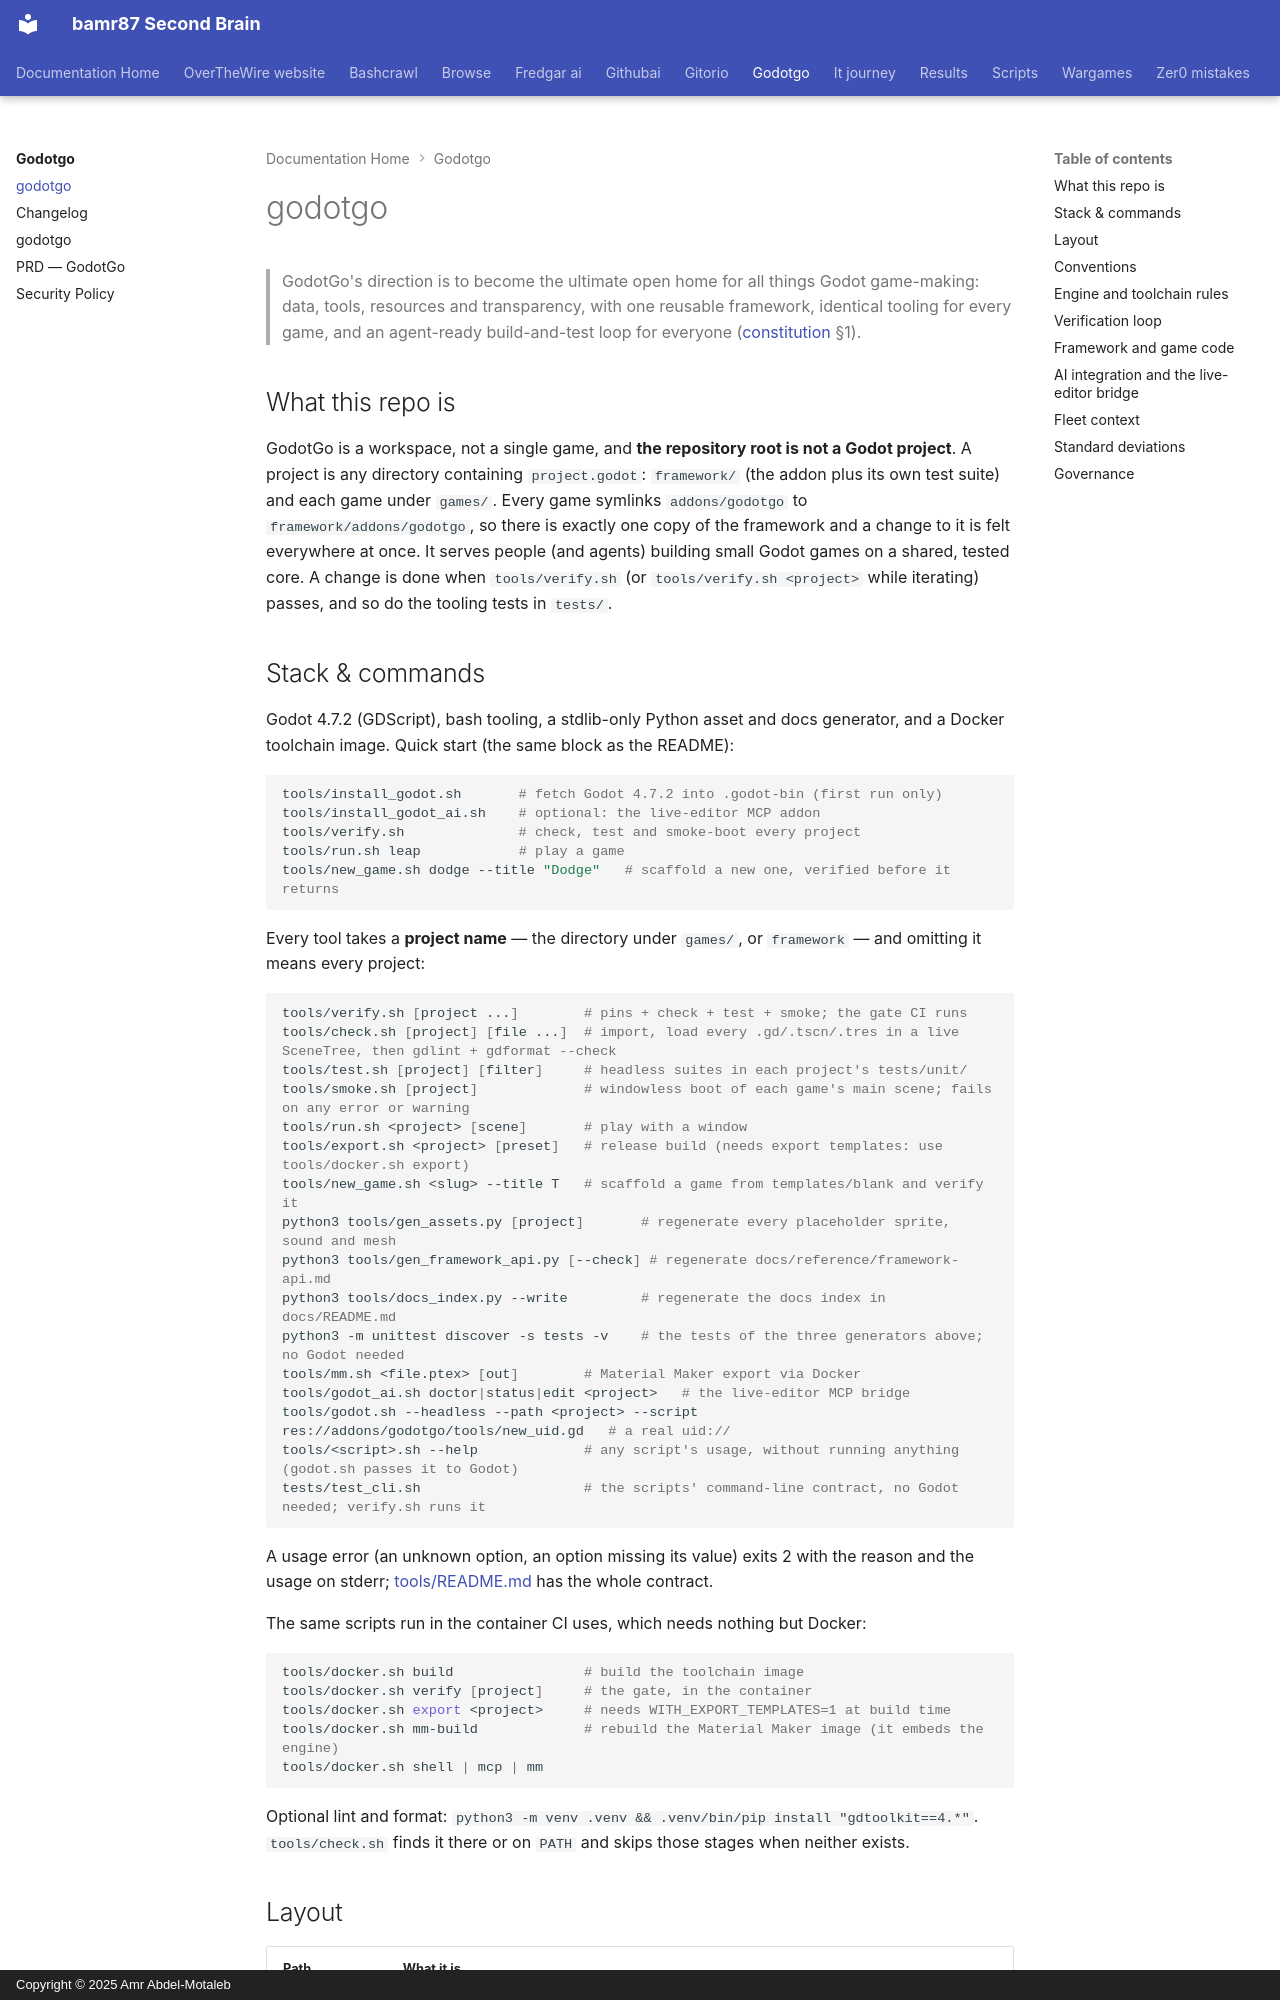

repository: bamr87/README · page: godotgo/AGENTS/index.html · generator: mkdocs · copyright: Copyright © 2025 Amr Abdel-Motaleb

---
source_file: AGENTS.md
source_repo: bamr87/godotgo
source_url: https://github.com/bamr87/godotgo/blob/main/AGENTS.md
title: godotgo
---
# godotgo

> GodotGo's direction is to become the ultimate open home for all things Godot game-making: data, tools, resources and transparency, with one reusable framework, identical tooling for every game, and an agent-ready build-and-test loop for everyone ([constitution](docs/constitution.md) §1).

## What this repo is

GodotGo is a workspace, not a single game, and **the repository root is not a Godot project**. A project is any directory containing `project.godot`: `framework/` (the addon plus its own test suite) and each game under `games/`. Every game symlinks `addons/godotgo` to `framework/addons/godotgo`, so there is exactly one copy of the framework and a change to it is felt everywhere at once. It serves people (and agents) building small Godot games on a shared, tested core. A change is done when `tools/verify.sh` (or `tools/verify.sh <project>` while iterating) passes, and so do the tooling tests in `tests/`.

## Stack & commands

Godot 4.7.2 (GDScript), bash tooling, a stdlib-only Python asset and docs generator, and a Docker toolchain image. Quick start (the same block as the README):

```bash
tools/install_godot.sh       # fetch Godot 4.7.2 into .godot-bin (first run only)
tools/install_godot_ai.sh    # optional: the live-editor MCP addon
tools/verify.sh              # check, test and smoke-boot every project
tools/run.sh leap            # play a game
tools/new_game.sh dodge --title "Dodge"   # scaffold a new one, verified before it returns
```

Every tool takes a **project name** — the directory under `games/`, or `framework` — and omitting it means every project:

```bash
tools/verify.sh [project ...]        # pins + check + test + smoke; the gate CI runs
tools/check.sh [project] [file ...]  # import, load every .gd/.tscn/.tres in a live SceneTree, then gdlint + gdformat --check
tools/test.sh [project] [filter]     # headless suites in each project's tests/unit/
tools/smoke.sh [project]             # windowless boot of each game's main scene; fails on any error or warning
tools/run.sh <project> [scene]       # play with a window
tools/export.sh <project> [preset]   # release build (needs export templates: use tools/docker.sh export)
tools/new_game.sh <slug> --title T   # scaffold a game from templates/blank and verify it
python3 tools/gen_assets.py [project]       # regenerate every placeholder sprite, sound and mesh
python3 tools/gen_framework_api.py [--check] # regenerate docs/reference/framework-api.md
python3 tools/docs_index.py --write         # regenerate the docs index in docs/README.md
python3 -m unittest discover -s tests -v    # the tests of the three generators above; no Godot needed
tools/mm.sh <file.ptex> [out]        # Material Maker export via Docker
tools/godot_ai.sh doctor|status|edit <project>   # the live-editor MCP bridge
tools/godot.sh --headless --path <project> --script res://addons/godotgo/tools/new_uid.gd   # a real uid://
tools/<script>.sh --help             # any script's usage, without running anything (godot.sh passes it to Godot)
tests/test_cli.sh                    # the scripts' command-line contract, no Godot needed; verify.sh runs it
```

A usage error (an unknown option, an option missing its value) exits 2 with the reason and the usage on stderr; [tools/README.md](tools/README.md#command-line) has the whole contract.

The same scripts run in the container CI uses, which needs nothing but Docker:

```bash
tools/docker.sh build                # build the toolchain image
tools/docker.sh verify [project]     # the gate, in the container
tools/docker.sh export <project>     # needs WITH_EXPORT_TEMPLATES=1 at build time
tools/docker.sh mm-build             # rebuild the Material Maker image (it embeds the engine)
tools/docker.sh shell | mcp | mm
```

Optional lint and format: `python3 -m venv .venv && .venv/bin/pip install "gdtoolkit==4.*"`. `tools/check.sh` finds it there or on `PATH` and skips those stages when neither exists.
